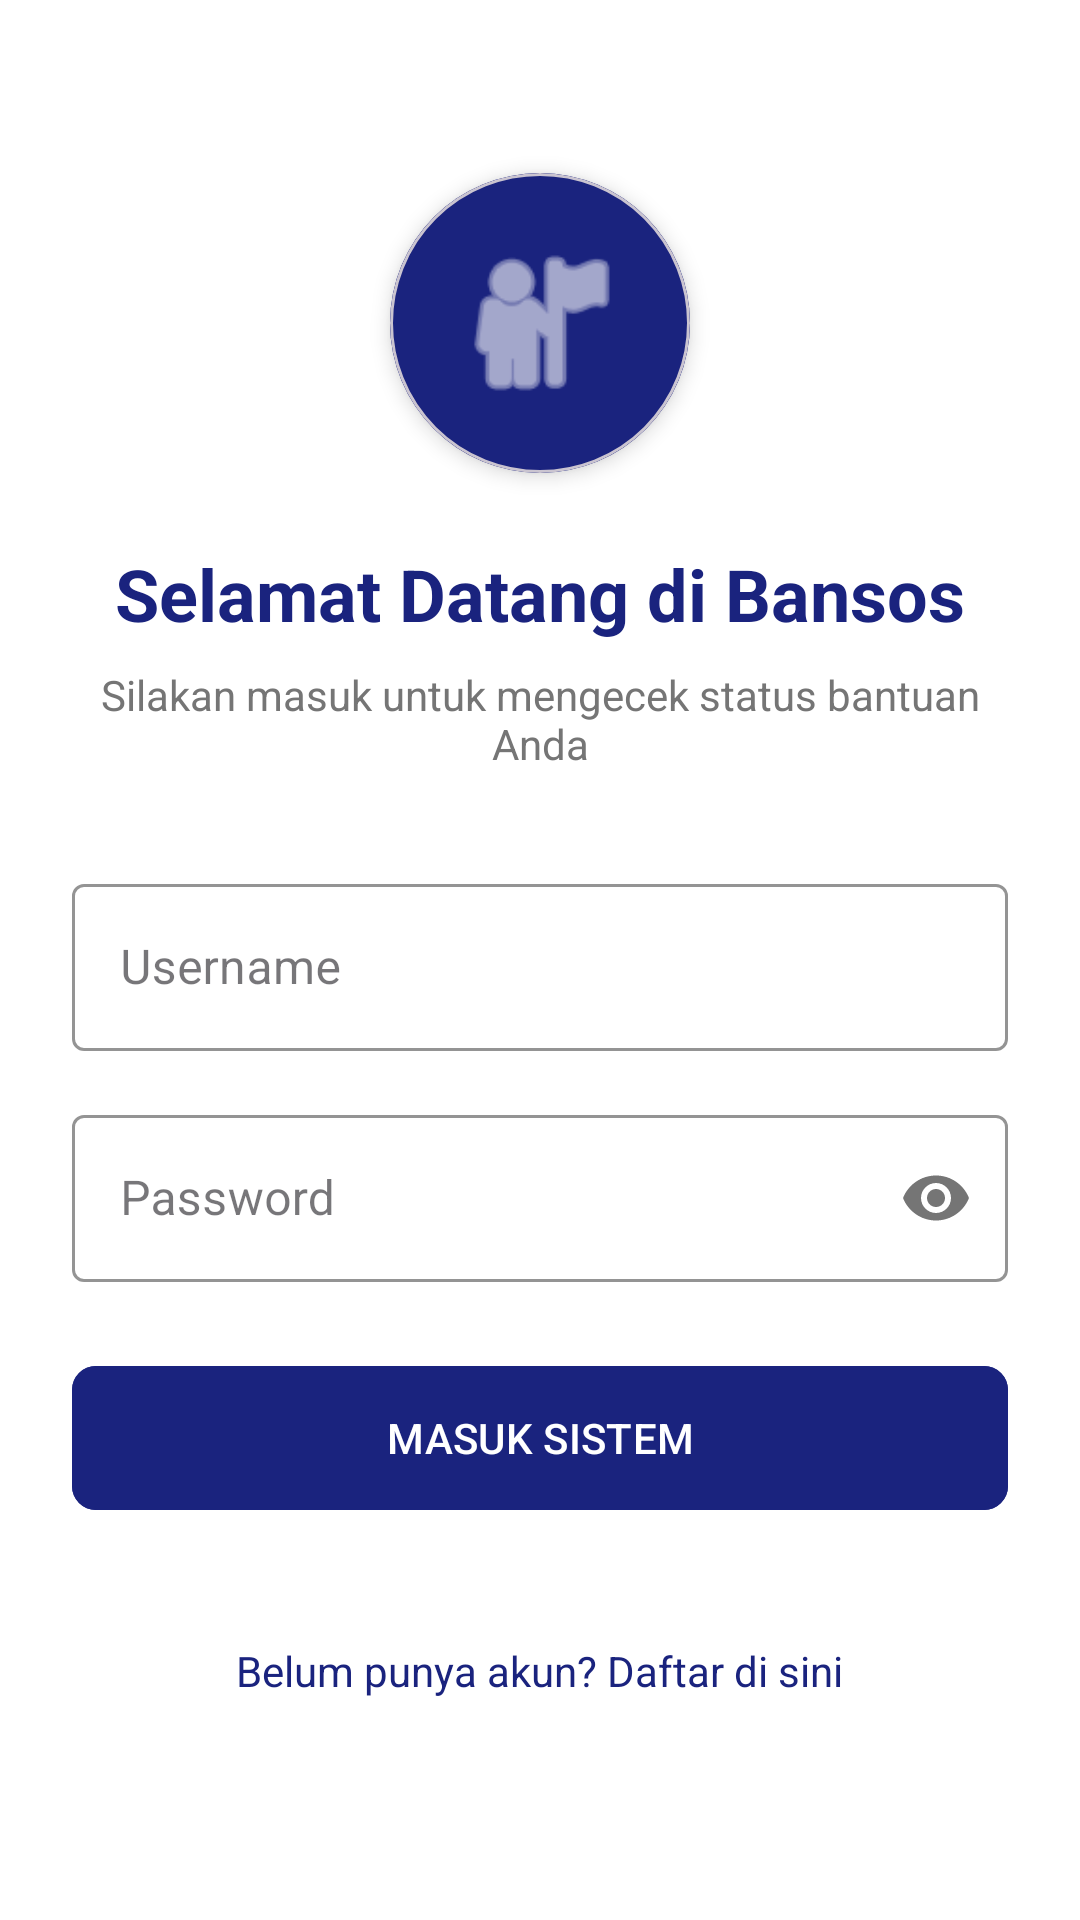

The Android layout XML behind this screen, and the referenced resources:
<!-- AndroidManifest.xml: application theme Theme.DoraApps -->
<!-- res/layout/activity_login.xml -->
<?xml version="1.0" encoding="utf-8"?>
<androidx.core.widget.NestedScrollView xmlns:android="http://schemas.android.com/apk/res/android"
    xmlns:app="http://schemas.android.com/apk/res-auto"
    android:layout_width="match_parent"
    android:layout_height="match_parent"
    android:fillViewport="true"
    android:background="@color/white">

    <LinearLayout
        android:layout_width="match_parent"
        android:layout_height="wrap_content"
        android:orientation="vertical"
        android:padding="24dp"
        android:gravity="center">

        <com.google.android.material.card.MaterialCardView
            android:layout_width="100dp"
            android:layout_height="100dp"
            app:cardCornerRadius="50dp"
            app:cardElevation="4dp"
            android:layout_marginBottom="24dp">
            <ImageView
                android:layout_width="match_parent"
                android:layout_height="match_parent"
                android:src="@android:drawable/ic_menu_myplaces"
                android:padding="20dp"
                android:background="@color/primary_blue"
                app:tint="@color/white" />
        </com.google.android.material.card.MaterialCardView>

        <TextView
            android:layout_width="wrap_content"
            android:layout_height="wrap_content"
            android:text="@string/login_title"
            android:textSize="24sp"
            android:textStyle="bold"
            android:textColor="@color/primary_blue"
            android:textAlignment="center" />

        <TextView
            android:layout_width="wrap_content"
            android:layout_height="wrap_content"
            android:text="@string/login_desc"
            android:textColor="@color/text_secondary"
            android:textAlignment="center"
            android:layout_marginTop="8dp"
            android:layout_marginBottom="32dp" />

        <com.google.android.material.textfield.TextInputLayout
            android:id="@+id/tilUsername"
            android:layout_width="match_parent"
            android:layout_height="wrap_content"
            android:hint="Username"
            style="@style/Widget.MaterialComponents.TextInputLayout.OutlinedBox"
            android:layout_marginBottom="16dp"
            app:boxStrokeColor="@color/primary_blue"
            app:hintTextColor="@color/primary_blue">
            <com.google.android.material.textfield.TextInputEditText
                android:id="@+id/etUsername"
                android:layout_width="match_parent"
                android:layout_height="wrap_content"
                android:inputType="text" />
        </com.google.android.material.textfield.TextInputLayout>

        <com.google.android.material.textfield.TextInputLayout
            android:id="@+id/tilPassword"
            android:layout_width="match_parent"
            android:layout_height="wrap_content"
            android:hint="Password"
            app:passwordToggleEnabled="true"
            style="@style/Widget.MaterialComponents.TextInputLayout.OutlinedBox"
            android:layout_marginBottom="24dp"
            app:boxStrokeColor="@color/primary_blue"
            app:hintTextColor="@color/primary_blue">
            <com.google.android.material.textfield.TextInputEditText
                android:id="@+id/etPassword"
                android:layout_width="match_parent"
                android:layout_height="wrap_content"
                android:inputType="textPassword" />
        </com.google.android.material.textfield.TextInputLayout>

        <com.google.android.material.button.MaterialButton
            android:id="@+id/btnLogin"
            android:layout_width="match_parent"
            android:layout_height="56dp"
            android:text="@string/btn_login"
            android:backgroundTint="@color/primary_blue"
            app:cornerRadius="8dp" />

        <TextView
            android:id="@+id/tvRegister"
            android:layout_width="wrap_content"
            android:layout_height="wrap_content"
            android:text="Belum punya akun? Daftar di sini"
            android:layout_marginTop="24dp"
            android:textColor="@color/primary_blue"
            android:textSize="14sp"
            android:textAlignment="center"
            android:clickable="true"
            android:focusable="true"
            android:padding="16dp"
            android:minHeight="48dp"
            android:background="?attr/selectableItemBackground"
            android:gravity="center"/>

    </LinearLayout>
</androidx.core.widget.NestedScrollView>
<!-- resources referenced by this layout -->
<resources>
  <color name="primary_blue">#1A237E</color>
  <color name="text_secondary">#757575</color>
  <color name="white">#FFFFFFFF</color>
  <string name="btn_login">MASUK SISTEM</string>
  <string name="login_desc">Silakan masuk untuk mengecek status bantuan Anda</string>
  <string name="login_title">Selamat Datang di Bansos</string>
  <style name="Theme.DoraApps" parent="Base.Theme.DoraApps" />
  <style name="Base.Theme.DoraApps" parent="Theme.Material3.DayNight.NoActionBar">
          
          <item name="colorPrimary">@color/primary_blue</item>
          <item name="colorPrimaryVariant">@color/primary_dark</item>
          <item name="colorOnPrimary">@color/white</item>
          
          <item name="colorSecondary">@color/secondary_red</item>
          <item name="colorSecondaryVariant">@color/secondary_red</item>
          <item name="colorOnSecondary">@color/white</item>
          
          <item name="android:statusBarColor">@color/primary_dark</item>
      </style>
  <color name="primary_dark">#000051</color>
  <color name="secondary_red">#D32F2F</color>
</resources>
